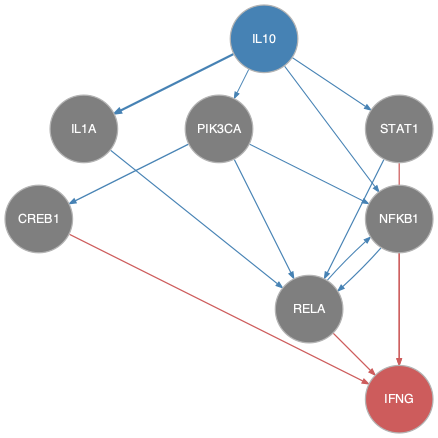

The data file committed next to this chart (first rows):
from	to
IL10	IL1A
IL10	NFKB1
IL10	PIK3CA
IL10	STAT1
IL1A	RELA
NFKB1	RELA
PIK3CA	CREB1
PIK3CA	NFKB1
PIK3CA	RELA
RELA	NFKB1
STAT1	RELA
CREB1	IFNG
NFKB1	IFNG
RELA	IFNG
STAT1	IFNG
